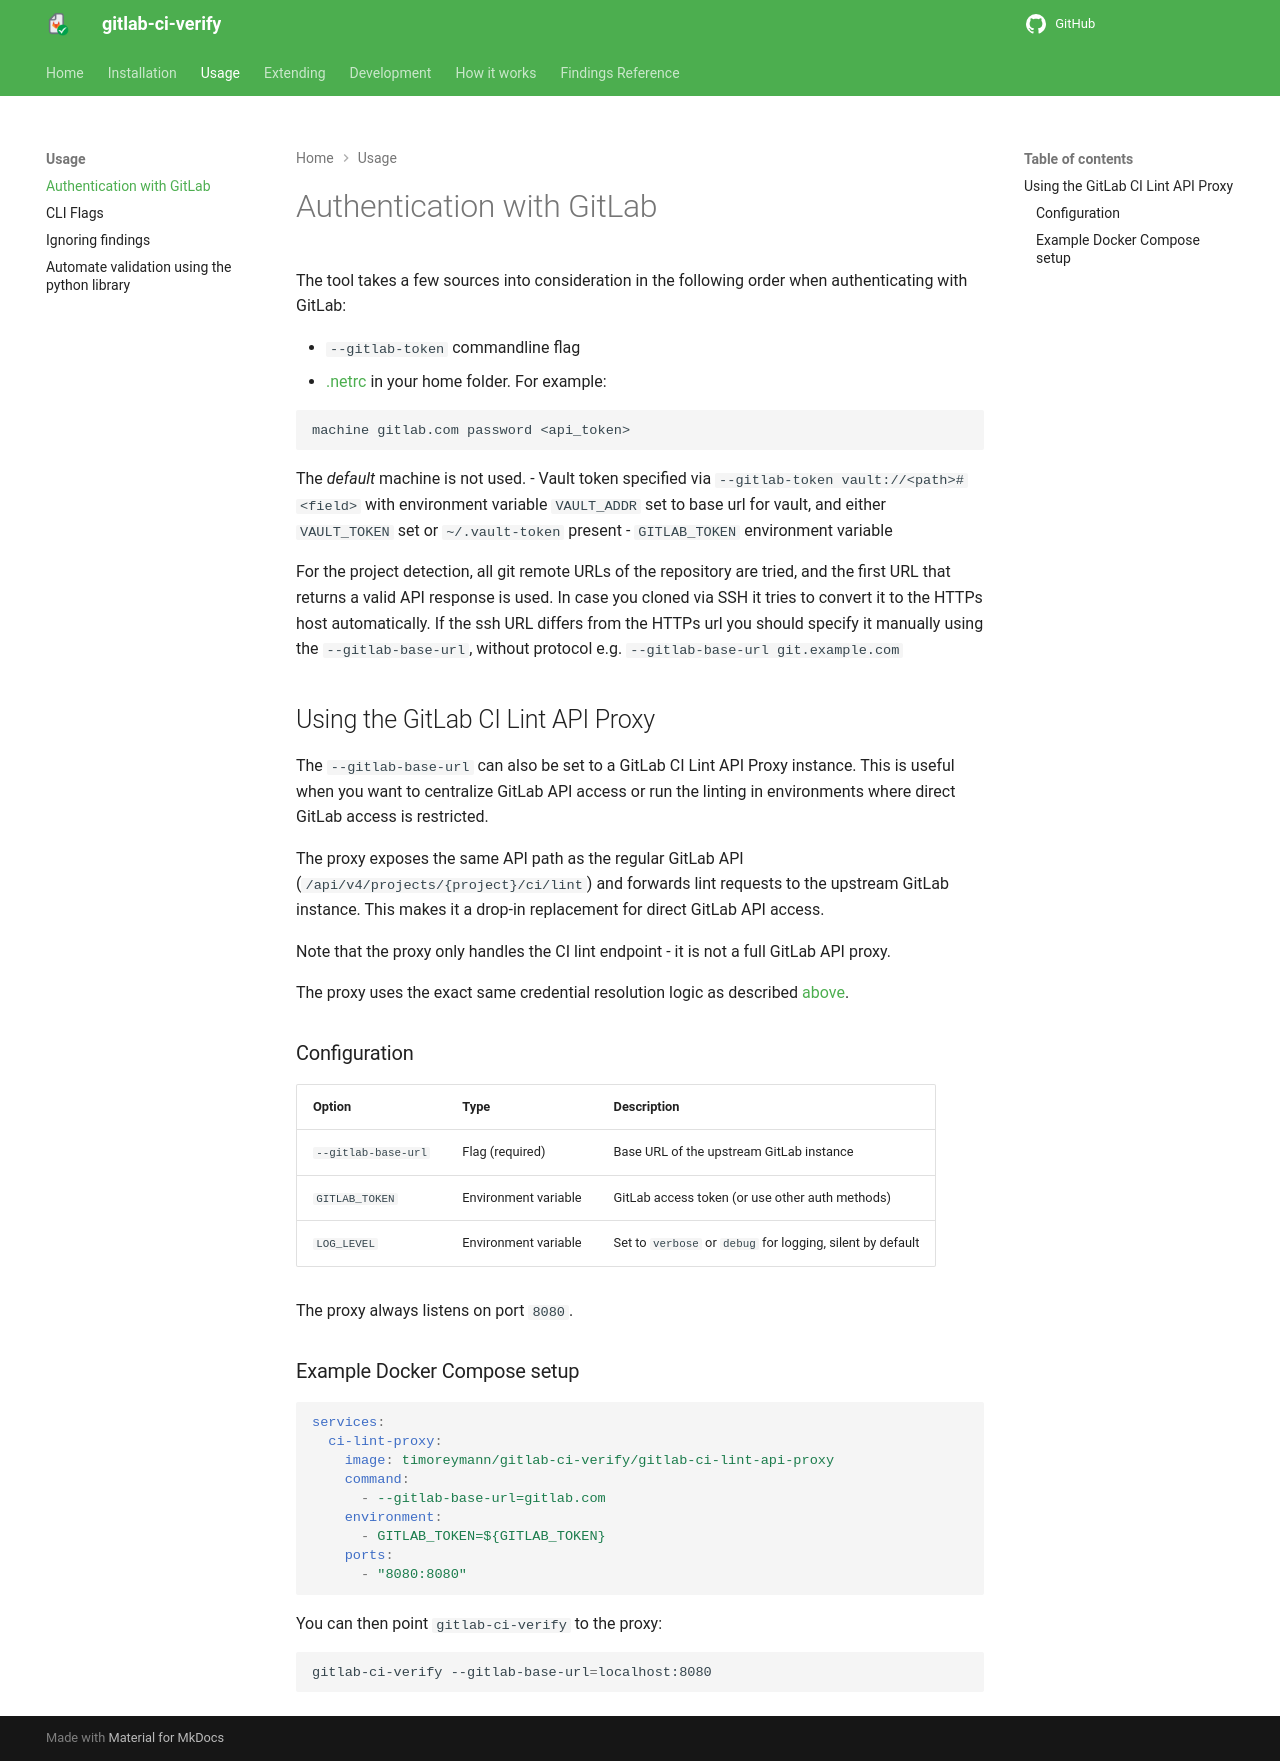

repository: timo-reymann/gitlab-ci-verify · page: usage/authentication-with-gitlab.html · generator: mkdocs

# Authentication with GitLab

The tool takes a few sources into consideration in the following order when authenticating with GitLab:

- `--gitlab-token` commandline flag
- [.netrc](https://www.gnu.org/software/inetutils/manual/html_node/The-_002enetrc-file.html) in your home folder.
  For example:

  ```text
  machine gitlab.com password <api_token>
  ```

  The *default* machine is not used.
- Vault token specified via `--gitlab-token vault://<path>#<field>` with environment variable `VAULT_ADDR` set to base
  url for
  vault, and either `VAULT_TOKEN` set or `~/.vault-token` present
- `GITLAB_TOKEN` environment variable

For the project detection, all git remote URLs of the repository are tried, and the first URL that returns a valid API
response is used. In case you cloned via SSH it tries to convert it to the HTTPs host automatically. If the ssh URL
differs from the HTTPs url you should specify it manually using the `--gitlab-base-url`, without protocol e.g.
`--gitlab-base-url git.example.com`

## Using the GitLab CI Lint API Proxy

The `--gitlab-base-url` can also be set to a GitLab CI Lint API Proxy instance. This is useful when you want to
centralize GitLab API access or run the linting in environments where direct GitLab access is restricted.

The proxy exposes the same API path as the regular GitLab API (`/api/v4/projects/{project}/ci/lint`) and forwards lint
requests to the upstream GitLab instance. This makes it a drop-in replacement for direct GitLab API access.

Note that the proxy only handles the CI lint endpoint - it is not a full GitLab API proxy.

The proxy uses the exact same credential resolution logic as described [above](#authentication-with-gitlab).

### Configuration

| Option | Type | Description |
|--------|------|-------------|
| `--gitlab-base-url` | Flag (required) | Base URL of the upstream GitLab instance |
| `GITLAB_TOKEN` | Environment variable | GitLab access token (or use other auth methods) |
| `LOG_LEVEL` | Environment variable | Set to `verbose` or `debug` for logging, silent by default |

The proxy always listens on port `8080`.

### Example Docker Compose setup

```yaml
services:
  ci-lint-proxy:
    image: timoreymann/gitlab-ci-verify/gitlab-ci-lint-api-proxy
    command:
      - --gitlab-base-url=gitlab.com
    environment:
      - GITLAB_TOKEN=${GITLAB_TOKEN}
    ports:
      - "8080:8080"
```

You can then point `gitlab-ci-verify` to the proxy:

```bash
gitlab-ci-verify --gitlab-base-url=localhost:8080
```
